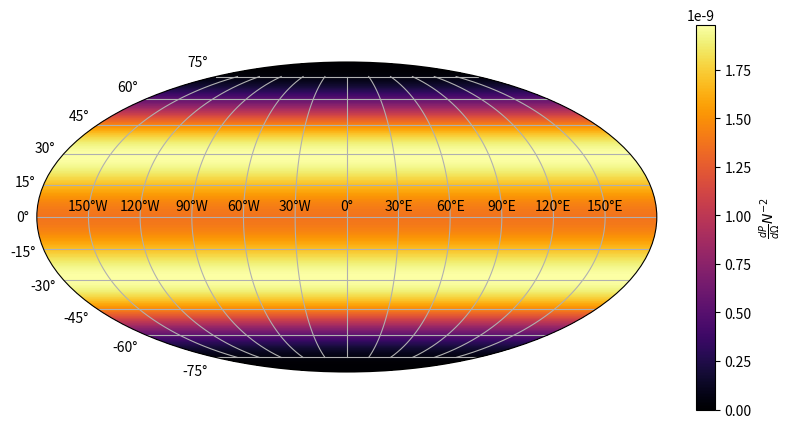

This figure's Python source:
import numpy as np
import matplotlib.pyplot as plt

# Define the full differential power function with parameters
def dP_dOmega(theta, rg=1.0, alpha=1.0, N=1.0):
    """
    Differential power dP/dΩ as a function of theta,
    with optional parameters rg, alpha, and N.
    Uses natural units with G_N = 1.
    """
    GN = 1.0  # natural units
    factor = 1 / (121 * np.pi * rg**4 * (324 + alpha**4)**12)
    amplitude = 5184 * GN * N**2 * alpha**20 * ( -18 + alpha**2 )**6
    bracket = (1154736 - 326592*alpha**2 + 24408*alpha**4 - 1008*alpha**6 + 11*alpha**8)**2
    angular = (35 + 28 * np.cos(2*theta) + np.cos(4*theta)) * np.sin(theta)**4
    return factor * amplitude * bracket * angular

# Create a grid of theta and phi
theta = np.linspace(0, np.pi, 500)       # polar angle
phi = np.linspace(0, 2*np.pi, 1000)      # azimuthal angle
theta_grid, phi_grid = np.meshgrid(theta, phi)

# Evaluate the power on the grid with default parameters (rg=1, alpha=1)
power = dP_dOmega(theta_grid, rg=1.0, alpha=1.0, N=1.0)

# Mollweide projection coordinates
lon = phi_grid - np.pi
lat = np.pi/2 - theta_grid

# Plotting
fig = plt.figure(figsize=(10,5))
ax = fig.add_subplot(111, projection='mollweide')
im = ax.pcolormesh(lon, lat, power, shading='auto', cmap='inferno')
ax.grid(True)
ax.set_xticklabels(['150°W','120°W','90°W','60°W','30°W','0°','30°E','60°E','90°E','120°E','150°E'], fontsize=10)

# Colorbar on the right
cbar = fig.colorbar(im, ax=ax, orientation='vertical', pad=0.05)
cbar.set_label(r'$\frac{dP}{d\Omega} N^{-2}$')

plt.show()
